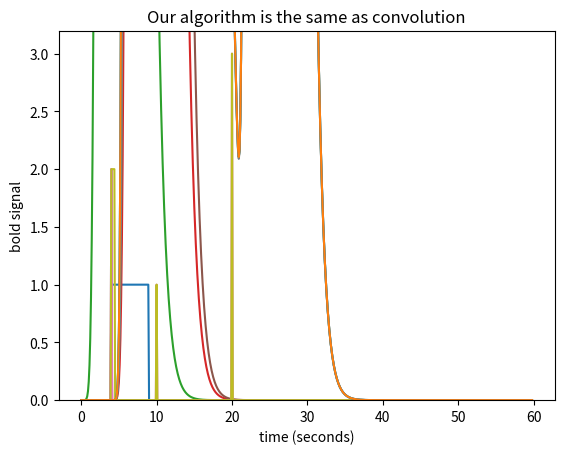
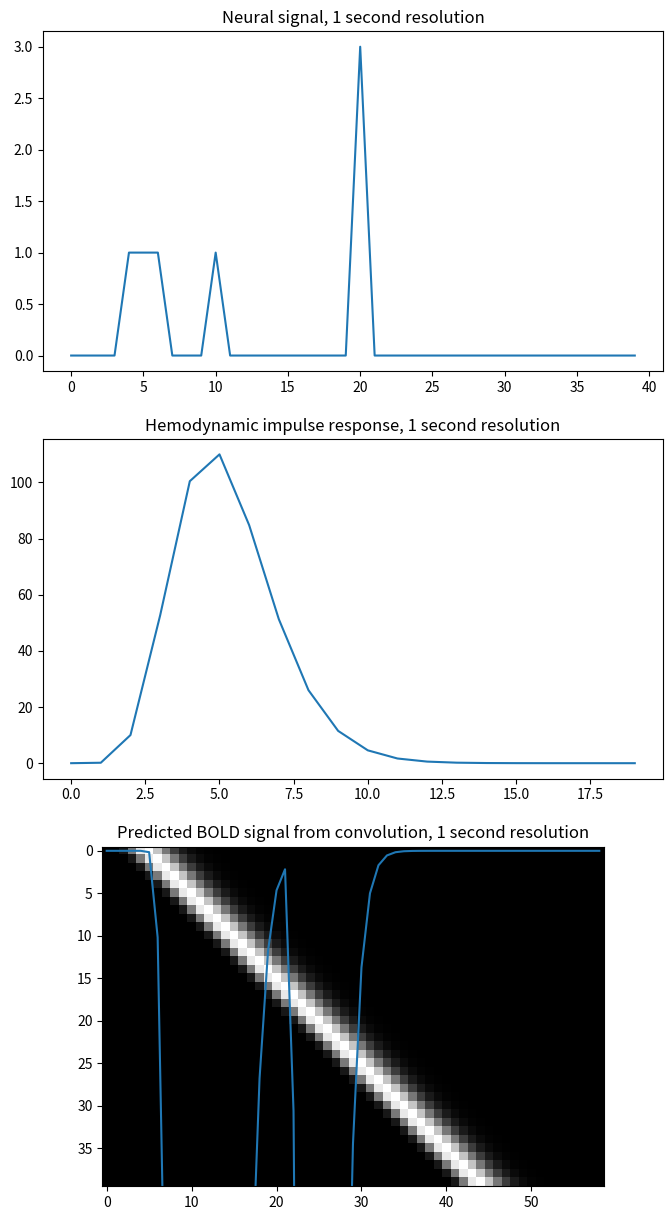
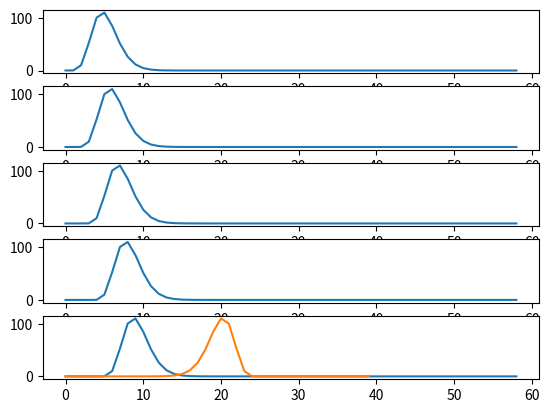

Here is the Python script that generated these plots, in order:
# $\newcommand{L}[1]{\| #1 \|}\newcommand{VL}[1]{\L{ \vec{#1} }}\newcommand{R}[1]{\operatorname{Re}\,(#1)}\newcommand{I}[1]{\operatorname{Im}\, (#1)}$
#
# ## Convolution
#
# ### Neural and hemodynamic models
#
# In functional MRI (FMRI), we often have the subjects do a task in the scanner.
# For example, we might have the subject lying looking at a fixation cross on
# the screen for most of the time, and sometimes show a very brief burst of
# visual stimulation, such as a flashing checkerboard.
#
# We will call each burst of stimulation an *event*.
#
# The FMRI signal comes about first through changes in neuronal firing, and then
# by blood flow responses to the changes in neuronal firing.  In order to
# predict the FMRI signal to an event, we first need a prediction (model) of the
# changes in neuronal firing, and second we need a prediction (model) of how
# the blood flow will change in response to the neuronal firing.
#
# So we have a two-stage problem:
#
# * predict the neuronal firing to the event (make a *neuronal firing model*);
#
# * predict the blood flow changes caused by the neuronal firing (a *hemodynamic
#   model*).
#
# [Convolution](https://en.wikipedia.org/wiki/Convolution) is a simple way to create a hemodynamic model from a neuronal
# firing model.
#
# #### The neuronal firing model
#
# The neuronal firing model is our prediction of the profile of neural activity
# in response to the event.
#
# For example, in this case, with a single stimulation, we might predict that,
# as soon as the visual stimulation went on, the cells in the visual cortex
# instantly increased their firing, and kept firing at the same rate while the
# stimulation was on.
#
# In that case, our *neural* model of an event starting at 4 seconds, lasting 5
# seconds, might look like this:

import numpy as np
import matplotlib.pyplot as plt

# If running in the IPython console, consider running `%matplotlib` to enable
# interactive plots.  If running in the Jupyter Notebook, use `%matplotlib
# inline`.

times = np.arange(0, 40, 0.1)
n_time_points = len(times)
neural_signal = np.zeros(n_time_points)
neural_signal[(times >= 4) & (times < 9)] = 1
plt.plot(times, neural_signal)
plt.xlabel('time (seconds)')
plt.ylabel('neural signal')
plt.ylim(0, 1.2)
plt.title("Neural model for 5 second event starting at time 4")

# This type of simple off - on - off model is a [boxcar function](https://en.wikipedia.org/wiki/Boxcar_function).
#
# Of course we could have had another neural model, with the activity gradually
# increasing, or starting high and then dropping, but let us stick to this
# simple model for now.
#
# Now we need to predict our hemodynamic signal, given our prediction of neuronal
# firing.
#
# # The impulse response
#
# Let's simplify a little by specifying that the event was really short.  Call
# this event — an *impulse*.  This simplifies our neural model to a single
# spike in time instead of the sustained rise of the box-car function.

neural_signal = np.zeros(n_time_points)
i_time_4 = np.where(times == 4)[0][0]  # index of value 4 in "times"
neural_signal[i_time_4] = 1  # A single spike at time == 4
plt.plot(times, neural_signal)
plt.xlabel('time (seconds)')
plt.ylabel('neural signal')
plt.ylim(0, 1.2)
plt.title("Neural model for very brief event at time 4")

# Let us now imagine that I know what the hemodynamic *response* will be to such
# an impulse.  I might have got this estimate from taking the FMRI signal
# following very brief events, and averaging over many events.  Here is one such
# estimate of the hemodynamic *response* to a very brief stimulus:

def hrf(t):
    "A hemodynamic response function"
    return t ** 8.6 * np.exp(-t / 0.547)

hrf_times = np.arange(0, 20, 0.1)
hrf_signal = hrf(hrf_times)
plt.plot(hrf_times, hrf_signal)
plt.xlabel('time (seconds)')
plt.ylabel('BOLD signal')
plt.title('Estimated BOLD signal for event at time 0')

# This is the hemodynamic response to a neural impulse.  In signal processing
# terms this is the hemodynamic [impulse response function](impulseresponse).
# It is usually called the hemodynamic response function (HRF), because it is a
# function that gives the predicted hemodynamic response at any given time
# following an impulse at time 0.
#
# # Building the hemodynamic output from the neural input
#
# We now have an easy way to predict the hemodynamic output from our single impulse
# at time 4.  We take the HRF (prediction for an impulse starting at time 0), and
# shift it by 4 seconds-worth to give our predicted output:

n_hrf_points = len(hrf_signal)
bold_signal = np.zeros(n_time_points)
bold_signal[i_time_4:i_time_4 + n_hrf_points] = hrf_signal
plt.plot(times, bold_signal)
plt.xlabel('time (seconds)')
plt.ylabel('bold signal')
plt.title('Output BOLD signal for event at time=4')

# Our impulse so far has an amplitude of 1.  What if the impulse was twice as
# strong, with an amplitude of 2?

neural_signal[i_time_4] = 2  # An impulse with amplitude 2
plt.plot(times, neural_signal)
plt.xlabel('time (seconds)')
plt.ylabel('neural signal')
plt.ylim(0, 2.2)
plt.title('Neural model for amplitude 2 impulse')

# Maybe I can make the assumption that, if the impulse is twice as large then the
# response will be twice as large.  This is the assumption that the response
# scales linearly with the impulse.
#
# Now I can predict the output for an impulse of amplitude 2 by taking my HRF,
# shifting by 4, as before, and then multiplying the HRF by 2:

bold_signal = np.zeros(n_time_points)
bold_signal[i_time_4:i_time_4 + n_hrf_points] = hrf_signal * 2
plt.plot(times, bold_signal)
plt.xlabel('time (seconds)')
plt.ylabel('bold signal')
plt.title('Output BOLD signal for amplitude 2 impulse')

# What if I have several impulses?  For example, imagine I had an impulse
# amplitude 2 at time == 4, then another of amplitude 1 at time == 10, and another
# of amplitude 3 at time == 20.

neural_signal[i_time_4] = 2  # An impulse with amplitude 2
i_time_10 = np.where(times == 10)[0][0]  # index of value 10 in "times"
neural_signal[i_time_10] = 1  # An impulse with amplitude 1
i_time_20 = np.where(times == 20)[0][0]  # index of value 20 in "times"
neural_signal[i_time_20] = 3  # An impulse with amplitude 3
plt.plot(times, neural_signal)
plt.xlabel('time (seconds)')
plt.ylabel('neural signal')
plt.ylim(0, 3.2)
plt.title('Neural model for three impulses')

# Maybe I can also make the assumption that the response to an impulse will be
# exactly the same over time.  The response to any given impulse at time 10 will
# be the same as the response to the same impulse at time 4 or at time 30.
#
# In that case my job is still simple.  For the impulse amplitude 2 at time == 4,
# I add the HRF shifted to start at time == 4, and scaled by 2.  To that result I
# then add the HRF shifted to time == 10 and scaled by 1.  Finally, I further add
# the HRF shifted to time == 20 and scaled by 3:

bold_signal = np.zeros(n_time_points)
bold_signal[i_time_4:i_time_4 + n_hrf_points] = hrf_signal * 2
bold_signal[i_time_10:i_time_10 + n_hrf_points] += hrf_signal * 1
bold_signal[i_time_20:i_time_20 + n_hrf_points] += hrf_signal * 3
plt.plot(times, bold_signal)
plt.xlabel('time (seconds)')
plt.ylabel('bold signal')
plt.title('Output BOLD signal for three impulses')

# At the moment, an *impulse* is an event that lasts for just one time point. In
# our case, the time vector (`times` in the code above) has one point for every
# 0.1 seconds (10 time points per second).
#
# What happens if an event lasts for 0.5 seconds?  Maybe I can assume that an
# event lasting 0.5 seconds has exactly the same effect as 5 impulses 0.1
# seconds apart:

neural_signal[i_time_4:i_time_4 + 5] = 2
plt.plot(times, neural_signal)
plt.xlabel('time (seconds)')
plt.ylabel('neural signal')
plt.ylim(0, 3.2)
plt.title('Neural model including event lasting 0.5 seconds')

# Now I need to add a new shifted HRF for the impulse corresponding to time == 4,
# and for time == 4.1 and so on until time == 4.4:

bold_signal = np.zeros(n_time_points)
for i in range(5):
    bold_signal[i_time_4 + i:i_time_4  + i + n_hrf_points] += hrf_signal * 2
bold_signal[i_time_10:i_time_10 + n_hrf_points] += hrf_signal * 1
bold_signal[i_time_20:i_time_20 + n_hrf_points] += hrf_signal * 3
plt.plot(times, bold_signal)
plt.xlabel('time (seconds)')
plt.ylabel('bold signal')
plt.title('Output BOLD signal with event lasting 0.5 seconds')

# # Working out an algorithm
#
# Now we have a general algorithm for making our output hemodynamic signal from
# our input neural signal:
#
# 1. Start with an output vector that is a vector of zeros;
#
# 1. For each index $i$ in the *input vector* (the neural signal):
#
#    > 1. Prepare a shifted copy of the HRF vector, starting at $i$. Call this the
#    >    *shifted HRF vector*;
#
#    > 1. Multiply the shifted HRF vector by the value in the input at index $i$,
#    >    to give the *shifted, scaled HRF vector*;
#
#    > 1. Add the shifted scaled HRF vector to the output.
#
# There is a little problem with our algorithm — the length of the output
# vector.
#
# Imagine that our input (neural) vector is N time points long.  Say the original
# HRF vector is M time points long.
#
# In our algorithm, when the iteration gets to the last index of the *input
# vector* ($i = N-1$), the shifted scaled HRF vector will, as ever, be M points
# long.  If the output vector is the same length as the input vector, we can add
# only the first point of the new scaled HRF vector to the last point of the
# output vector, but all the subsequent values of the scaled HRF vector extend
# off the end of the output vector and have no corresponding index in the
# output.  The way to solve this is to extend the output vector by the necessary
# M-1 points. Now we can do our algorithm in code.

N = n_time_points
M = n_hrf_points
bold_signal = np.zeros(N + M - 1)  # adding the tail
for i in range(N):
    input_value = neural_signal[i]
    # Adding the shifted, scaled HRF
    bold_signal[i : i + n_hrf_points] += hrf_signal * input_value
# We have to extend 'times' to deal with more points in 'bold_signal'
extra_times = np.arange(n_hrf_points - 1) * 0.1 + 40
times_and_tail = np.concatenate((times, extra_times))
plt.plot(times_and_tail, bold_signal)
plt.xlabel('time (seconds)')
plt.ylabel('bold signal')
plt.title('Output BOLD signal using our algorithm')

# # We have *convolution*
#
# We now have — convolution.  Here's the same thing using the numpy
# `convolve` function:

bold_signal = np.convolve(neural_signal, hrf_signal)
plt.plot(times_and_tail, bold_signal)
plt.xlabel('time (seconds)')
plt.ylabel('bold signal')
plt.title('Our algorithm is the same as convolution')

# # Convolution with matrices
#
# For what follows, it is a bit easier to see what is going on with a lower time
# resolution — say one time point per second.  This time we'll make the first
# event last 3 seconds:

times = np.arange(0, 40)  # One time point per second
n_time_points = len(times)
neural_signal = np.zeros(n_time_points)
neural_signal[4:7] = 1  # A 3 second event
neural_signal[10] = 1
neural_signal[20] = 3
hrf_times = np.arange(20)
hrf_signal = hrf(hrf_times)  # The HRF at one second time resolution
n_hrf_points = len(hrf_signal)
bold_signal = np.convolve(neural_signal, hrf_signal)
times_and_tail = np.arange(n_time_points + n_hrf_points - 1)
fig, axes = plt.subplots(3, 1, figsize=(8, 15))
axes[0].plot(times, neural_signal)
axes[0].set_title('Neural signal, 1 second resolution')
axes[1].plot(hrf_times, hrf_signal)
axes[1].set_title('Hemodynamic impulse response, 1 second resolution')
axes[2].plot(times_and_tail, bold_signal)
axes[2].set_title('Predicted BOLD signal from convolution, 1 second resolution')

# Our algorithm, which turned out to give convolution, had us add a shifted,
# scaled version of the HRF to the output, for every index.  This is step 5 of our
# algorithm.
#
# Now let us go back to our convolution algorithm.  Imagine that, instead of
# adding the shifted scaled HRF to the output vector, we store each shifted scaled
# HRF as a row in an array, that has one row for each index in the input vector.
# Then we can get the same output vector as before by taking the sum across the
# columns of this array:

N = n_time_points
M = n_hrf_points
shifted_scaled_hrfs = np.zeros((N, N + M - 1))
for i in range(N):
    input_value = neural_signal[i]
    # Storing the shifted, scaled HRF
    shifted_scaled_hrfs[i, i : i + n_hrf_points] = hrf_signal * input_value
bold_signal_again = np.sum(shifted_scaled_hrfs, axis=0)

# We check that the result is almost exactly the same
# (allowing for tiny differences due to the order of +, * operations)
import numpy.testing as npt
npt.assert_almost_equal(bold_signal, bold_signal_again)

# We can also do exactly the same operation by first making an array with the
# *shifted* HRFs, without scaling, and then multiplying each row by the
# corresponding input value, before doing the sum.  Here we are doing the shifting
# first, and then the scaling, and then the sum.  It all adds up to the same
# operation:

# First we make the shifted HRFs
shifted_hrfs = np.zeros((N, N + M - 1))
for i in range(N):
    # Storing the shifted HRF without scaling
    shifted_hrfs[i, i : i + n_hrf_points] = hrf_signal
# Then do the scaling
shifted_scaled_hrfs = np.zeros((N, N + M - 1))
for i in range(N):
    input_value = neural_signal[i]
    # Scaling the stored HRF by the input value
    shifted_scaled_hrfs[i, :] = shifted_hrfs[i, :] * input_value
# Then the sum
bold_signal_again = np.sum(shifted_scaled_hrfs, axis=0)
# This gives the same result, once again
npt.assert_almost_equal(bold_signal, bold_signal_again)

# The `shifted_hrfs` array looks like this as an image:

plt.imshow(shifted_hrfs, cmap='gray', interpolation='nearest')

# Each new row of `shifted_hrfs` corresponds to the HRF, shifted by one more
# column to the right:

fig, axes = plt.subplots(5, 1)
for row_no in range(5):
    axes[row_no].plot(shifted_hrfs[row_no, :])

# Now remember matrix multiplication:
#
# $$
# \begin{pmatrix}
#     xa + yb + zc   \\
#     xd + ye + zf
# \end{pmatrix}
# =
# \begin{pmatrix}
#     x & y & z
# \end{pmatrix}
# \begin{pmatrix}
#     a & d \\
#     b & e \\
#     c & f
# \end{pmatrix}
# $$
#
# Now let us make our input neural vector into a 1 by N row vector.  If we *matrix
# multiply* this vector onto the `shifted_hrfs` array (matrix), then we do the
# scaling of the HRFs and the sum operation, all in one go.  Like this:

def as_row_vector(v):
    " Convert 1D vector to row vector "
    return v.reshape((1, -1))

neural_vector = as_row_vector(neural_signal)
# The scaling and summing by the magic of matrix multiplication
bold_signal_again = neural_vector.dot(shifted_hrfs)
# This gives the same result as previously, yet one more time
npt.assert_almost_equal(as_row_vector(bold_signal), bold_signal_again)

# The matrix transpose rule says $(A B)^T = B^T A^T$ where $A^T$ is the transpose
# of matrix $A$.  So we could also do this exact same operation by doing a matrix
# multiply of the transpose of `shifted_hrfs` onto the `neural_signal` as a
# column vector:

bold_signal_again = shifted_hrfs.T.dot(neural_vector.T)
# Exactly the same, but transposed
npt.assert_almost_equal(as_row_vector(bold_signal), bold_signal_again.T)

# In this last formulation, the `shifted_hrfs` matrix is the *convolution*
# matrix, in that (as we have just shown) you can apply the convolution of the
# HRF by matrix multiplying onto an input vector.
#
# # Convolution is like cross-correlation with the reversed HRF
#
# We are now ready to show something slightly odd that arises from the way that
# convolution works.
#
# Consider index $i$ in the input (neural) vector.  Let's say $i = 25$.  We want to get
# value index $i$ in the output (hemodynamic vector). What do we need to do?
#
# Looking at our non-transposed matrix formulation, we see that value $i$ in the
# output is the matrix multiplication of the neural signal (row vector) by
# column $i$ in `shifted_hrfs`.  Here is a plot of column 25 in
# `shifted_hrfs`:

plt.plot(shifted_hrfs[:, 25])

# The column contains a *reversed* copy of the HRF signal, where the first value
# from the original HRF signal is at index 25 ($i$), the second value is at
# index 24 ($i - 1$) and so on back to index 25 - 20 = 5.  The reversed HRF
# follows from the way we constructed the rows of the original matrix.  Each new
# HRF row was shifted across by one column, therefore, reading up the columns
# from the diagonals, will also give you the HRF shape.
#
# Let us rephrase the matrix multiplication that gives us the value at index $i$
# in the output vector.  Call the neural input vector $\mathbf{n}$ with values
# $n_0, n_1 ... n_{N-1}$.  Call the `shifted_hrfs` array $\mathbf{S}$ with $N$
# rows and $N + M - 1$ columns.  $\mathbf{S}_{:,i}$ is column $i$ in
# $\mathbf{S}$.
#
# So, the output value $o_i$ is given by the matrix multiplication of row
# $\mathbf{n}$ onto column $\mathbf{S}_{:,i}$.  The matrix multiplication (dot
# product) gives us the usual sum of products as the output:
#
# $$
# o_i = \sum_{j=0}^{N-1}{n_j S_{j,i}}
# $$
#
# The formula above describes what is happening in the matrix multiplication in
# this piece of code:

i = 25
bold_i = neural_vector.dot(shifted_hrfs[:, i])

npt.assert_almost_equal(bold_i, bold_signal[i])

# Can we simplify the formula without using the `shifted_hrfs` $\mathbf{S}$
# matrix?  We saw above that column $i$ in `shifted_hrfs` contains a reversed
# HRF, starting at index $i$ and going backwards towards index 0.
#
# The 1-second resolution HRF is our array `hrf_signal`.  So `shifted_hrfs[i,
# i]` contains `hrf_signal[0]`, `shifted_hrfs[i-1, i]` contains
# `hrf_signal[1]` and so on.  In general, for any index $j$ into
# `shifted_hrfs[:, i]`, `shifted_hrfs[j, i] == hrf_signal[i-j]` (assuming
# we return zero for any `hrf_signal[i-j]` where `i-j` is outside the
# bounds of the vector, with `i-j` < 0 or >= M).
#
# Realizing this, we can replace $\mathbf{S}_{:,i}$ in our equation above.  Call
# our `hrf_signal` vector $\mathbf{h}$ with values $h_0, h_1, ... h_{M-1}$.
# Then:
#
# $$
# o_i = \sum_{j=0}^{N-1}{n_j h_{i-j}}
# $$
#
# This is the sum of the {products of the elements of $\mathbf{n}$ with the
# matching elements from the [reversed HRF vector $\mathbf{h}$, shifted by $i$
# elements]}.
#
# # The mathematical definition for convolution
#
# This brings us to the abstract definition of convolution for continuous
# functions.
#
# In general, call the continuous input a function $f$.  In our case the input
# signal is the neuronal model, that is a function of time.  This is the
# continuous generalization of the vector $\mathbf{n}$ in our discrete model.
# The continuous function to convolve with is $g$.  In our case $g$ is the HRF,
# also a function of time.  $g$ is the generalized continuous version of the
# vector $\mathbf{h}$ in the previous section.  The convolution of $f$ and $g$
# is often written $(f * g)$ and for any given $t$ is defined as:
#
# $$
# (f * g )(t) \stackrel{\mathrm{def}}{=}\ \int_{-\infty}^\infty f(\tau)\,
# g(t - \tau)\, d\tau
# $$
#
# As you can see, and as we have already discovered in the discrete case, the
# convolution is the integral of the product of the two functions as the second
# function $g$ is reversed and shifted.
#
# See : the [wikipedia convolution definition section](https://en.wikipedia.org/wiki/Convolution#Definition) for more discussion.
#
# <!-- A file containing links and substitutions -->
# <!-- vim: ft=rst -->
# <!-- Version control -->
# <!-- Editors -->
# <!-- Python and common libraries -->
# <!-- Virtualenv and helpers -->
# <!-- Pypi and packaging -->
# <!-- Mac development -->
# <!-- Windows development -->
# <!-- Nipy and friends -->
# <!-- Mathematics -->
# <!-- Licenses -->
# <!-- Neuroimaging stuff -->
# <!-- People -->
# <!-- Substitutions -->
